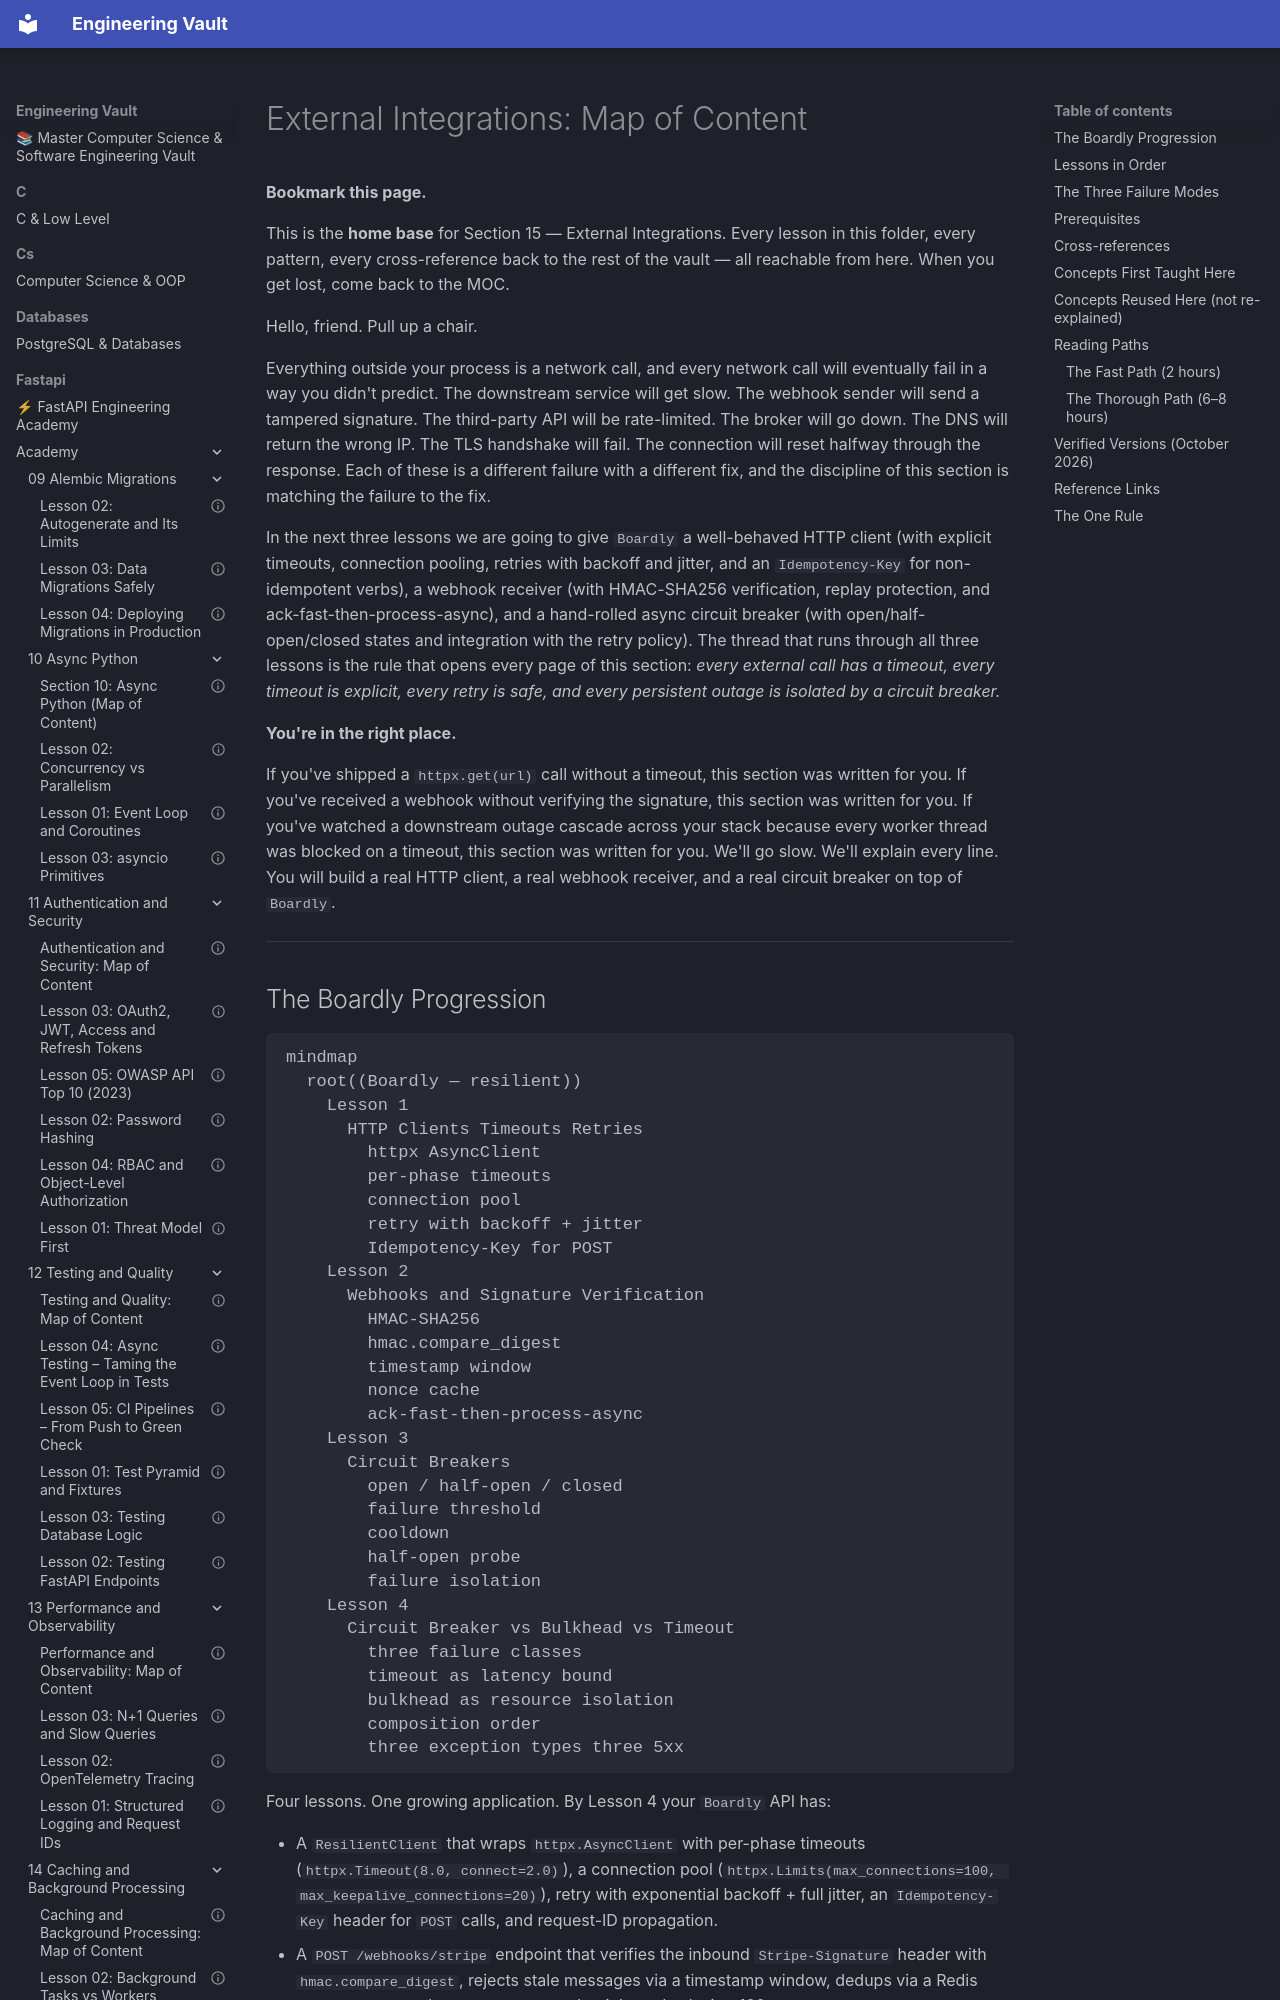

repository: Saff9/engineering-vault · page: fastapi/academy/15-External-Integrations/00-Integrations-MOC/index.html · generator: mkdocs

---
title: "External Integrations: Map of Content"
aliases:
 - Integrations MOC
 - External Services MOC
 - 15-External-Integrations
tags:
 - moc
 - integrations
 - http
 - resilience
 - circuit-breaker
 - bulkhead
 - timeout
 - index
course_level: intermediate
status: complete
related:
 - "[[00-Start-Here/Concept-Registry]]"
 - "[[00-Start-Here/Curriculum-Index]]"
 - "[[13-Performance-and-Observability/00-Observability-MOC]]"
 - "[[14-Caching-and-Background-Processing/00-Caching-MOC]]"
 - "[[02-Web-and-HTTP/Idempotency-Safe-Retries-Pagination]]"
---

# External Integrations: Map of Content

**Bookmark this page.**

This is the **home base** for Section 15 — External Integrations. Every lesson in this folder, every pattern, every cross-reference back to the rest of the vault — all reachable from here. When you get lost, come back to the MOC.


Hello, friend. Pull up a chair.

Everything outside your process is a network call, and every network call will eventually fail in a way you didn't predict. The downstream service will get slow. The webhook sender will send a tampered signature. The third-party API will be rate-limited. The broker will go down. The DNS will return the wrong IP. The TLS handshake will fail. The connection will reset halfway through the response. Each of these is a different failure with a different fix, and the discipline of this section is matching the failure to the fix.

In the next three lessons we are going to give `Boardly` a well-behaved HTTP client (with explicit timeouts, connection pooling, retries with backoff and jitter, and an `Idempotency-Key` for non-idempotent verbs), a webhook receiver (with HMAC-SHA256 verification, replay protection, and ack-fast-then-process-async), and a hand-rolled async circuit breaker (with open/half-open/closed states and integration with the retry policy). The thread that runs through all three lessons is the rule that opens every page of this section: *every external call has a timeout, every timeout is explicit, every retry is safe, and every persistent outage is isolated by a circuit breaker.*

**You're in the right place.**

If you've shipped a `httpx.get(url)` call without a timeout, this section was written for you. If you've received a webhook without verifying the signature, this section was written for you. If you've watched a downstream outage cascade across your stack because every worker thread was blocked on a timeout, this section was written for you. We'll go slow. We'll explain every line. You will build a real HTTP client, a real webhook receiver, and a real circuit breaker on top of `Boardly`.


---
